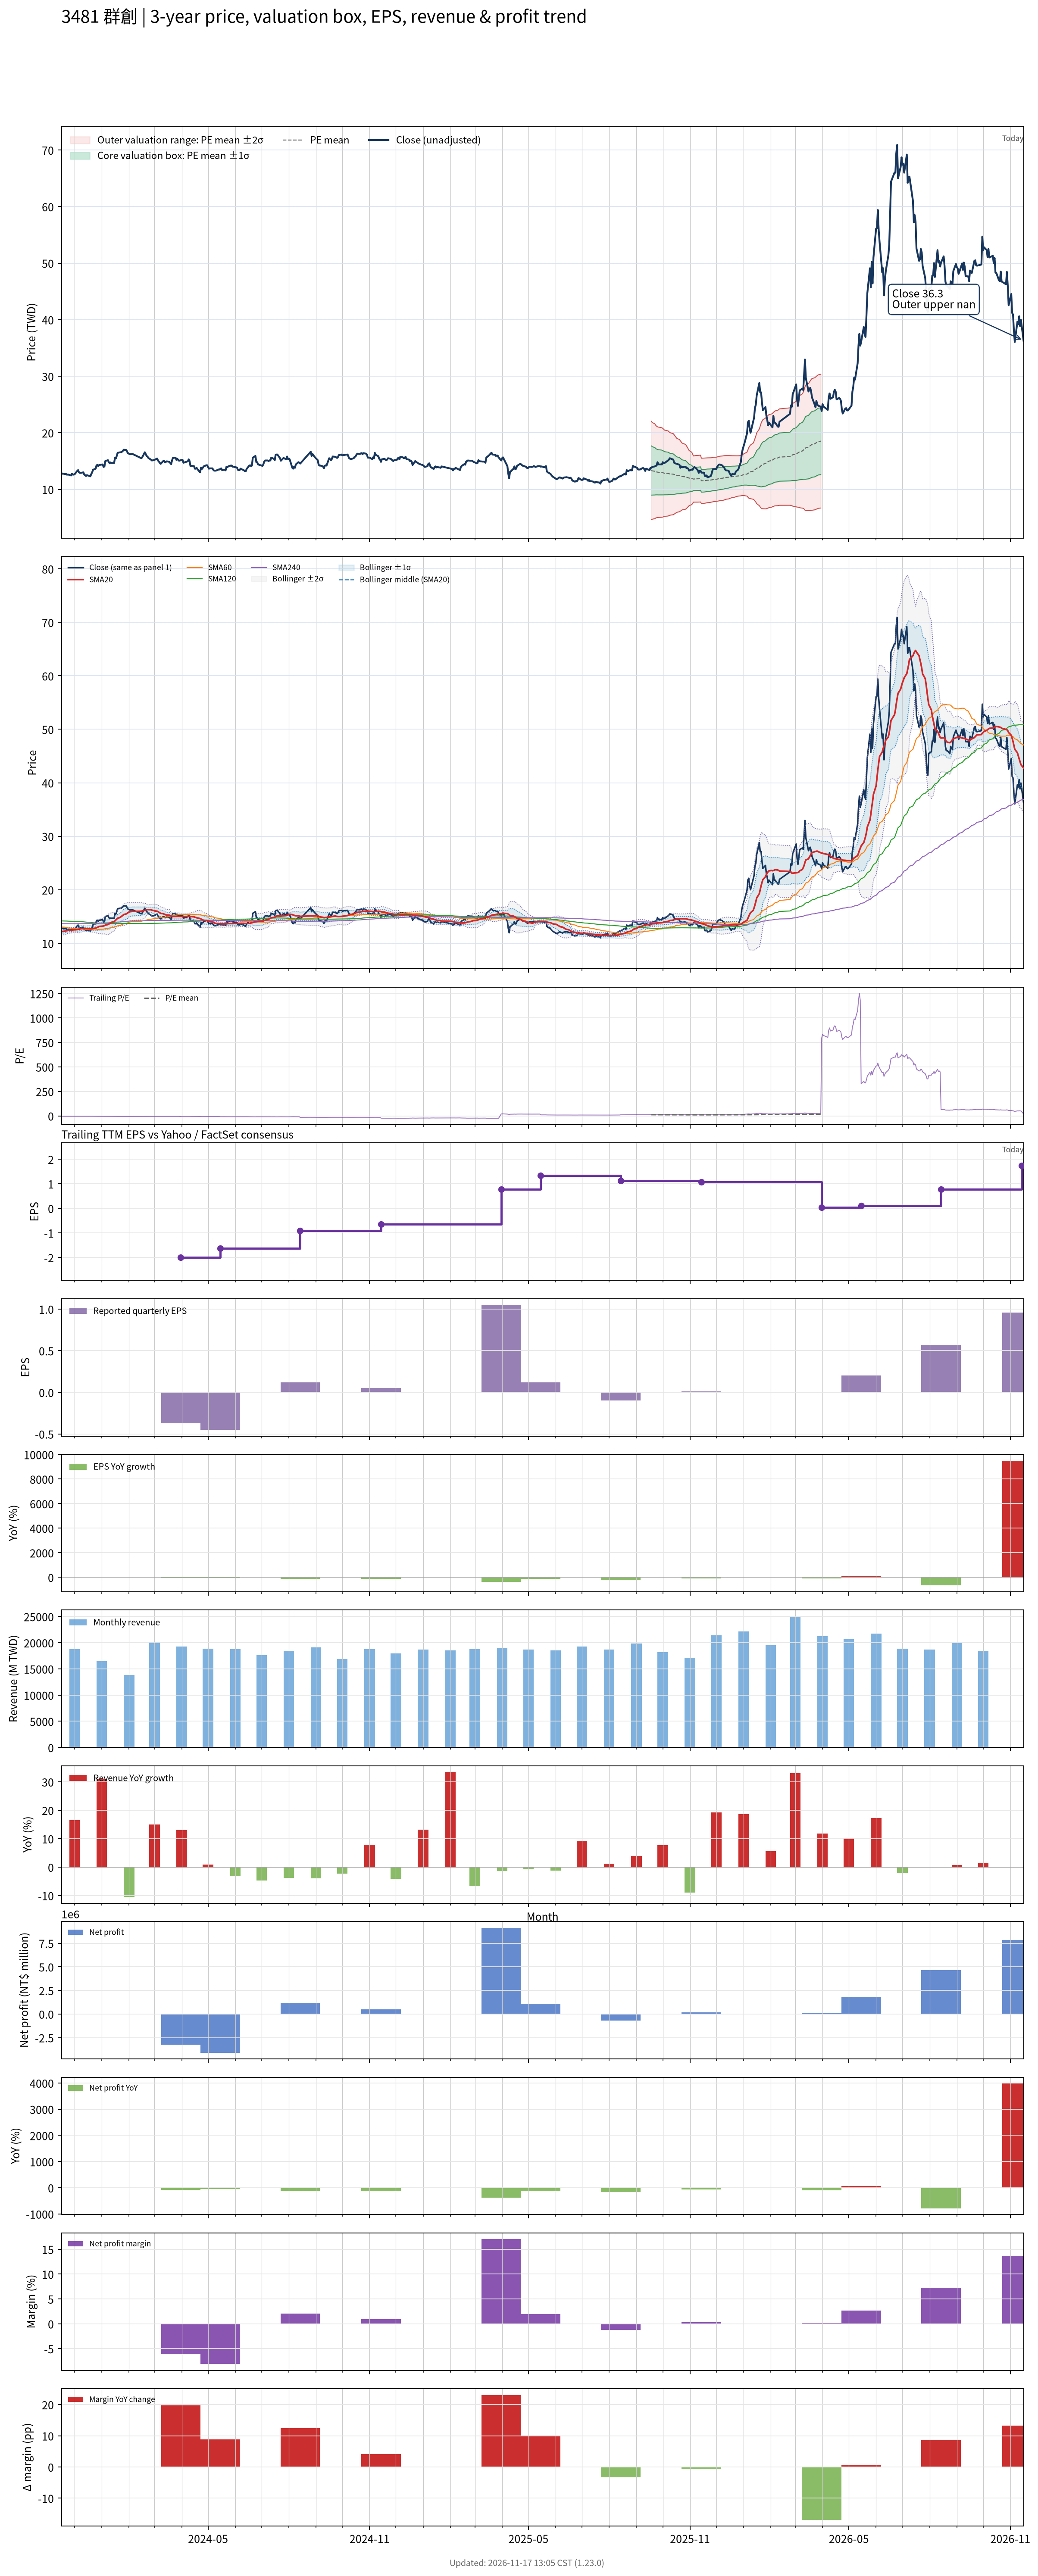

The table this chart was drawn from, first rows:
# chart-version: skill-stock-dynamic-val…
date, close, available_date, period_end, eps, ttm_eps, pe, pe_mean, pe_std, price_m2, price_m1, price_mean, price_p1, price_p2, forward_eps, forward_pe, forward_pe_mean, forward_pe_std, forward_price_m2, forward_price_m1, forward_price_mean, forward_price_p1, forward_price_p2, sma20
2023-11-16, 12.65, 2023-11-14, 2023-09-30, -0.21, -2.89, -4.377, , , , , , , , , , , , , , , , , 12.15
2023-11-17, 12.8, 2023-11-14, 2023-09-30, -0.21, -2.89, -4.429, , , , , , , , , , , , , , , , , 12.2
2023-11-20, 12.7, 2023-11-14, 2023-09-30, -0.21, -2.89, -4.394, , , , , , , , , , , , , , , , , 12.26
2023-11-21, 12.75, 2023-11-14, 2023-09-30, -0.21, -2.89, -4.412, , , , , , , , , , , , , , , , , 12.31
2023-11-22, 12.6, 2023-11-14, 2023-09-30, -0.21, -2.89, -4.36, , , , , , , , , , , , , , , , , 12.34
2023-11-23, 12.6, 2023-11-14, 2023-09-30, -0.21, -2.89, -4.36, , , , , , , , , , , , , , , , , 12.38
2023-11-24, 12.6, 2023-11-14, 2023-09-30, -0.21, -2.89, -4.36, , , , , , , , , , , , , , , , , 12.41
2023-11-27, 12.45, 2023-11-14, 2023-09-30, -0.21, -2.89, -4.308, , , , , , , , , , , , , , , , , 12.43
2023-11-28, 12.75, 2023-11-14, 2023-09-30, -0.21, -2.89, -4.412, , , , , , , , , , , , , , , , , 12.46
2023-11-29, 12.6, 2023-11-14, 2023-09-30, -0.21, -2.89, -4.36, , , , , , , , , , , , , , , , , 12.49
2023-11-30, 12.6, 2023-11-14, 2023-09-30, -0.21, -2.89, -4.36, , , , , , , , , , , , , , , , , 12.51
2023-12-01, 12.65, 2023-11-14, 2023-09-30, -0.21, -2.89, -4.377, , , , , , , , , , , , , , , , , 12.51
2023-12-04, 13.25, 2023-11-14, 2023-09-30, -0.21, -2.89, -4.585, , , , , , , , , , , , , , , , , 12.54
2023-12-05, 13.4, 2023-11-14, 2023-09-30, -0.21, -2.89, -4.637, , , , , , , , , , , , , , , , , 12.6
2023-12-06, 13, 2023-11-14, 2023-09-30, -0.21, -2.89, -4.498, , , , , , , , , , , , , , , , , 12.62
2023-12-07, 12.9, 2023-11-14, 2023-09-30, -0.21, -2.89, -4.464, , , , , , , , , , , , , , , , , 12.66
2023-12-08, 12.9, 2023-11-14, 2023-09-30, -0.21, -2.89, -4.464, , , , , , , , , , , , , , , , , 12.7
2023-12-11, 13, 2023-11-14, 2023-09-30, -0.21, -2.89, -4.498, , , , , , , , , , , , , , , , , 12.74
2023-12-12, 12.6, 2023-11-14, 2023-09-30, -0.21, -2.89, -4.36, , , , , , , , , , , , , , , , , 12.77
2023-12-13, 12.5, 2023-11-14, 2023-09-30, -0.21, -2.89, -4.325, , , , , , , , , , , , , , , , , 12.77
2023-12-14, 12.35, 2023-11-14, 2023-09-30, -0.21, -2.89, -4.273, , , , , , , , , , , , , , , , , 12.75
2023-12-15, 12.5, 2023-11-14, 2023-09-30, -0.21, -2.89, -4.325, , , , , , , , , , , , , , , , , 12.73
2023-12-18, 12.35, 2023-11-14, 2023-09-30, -0.21, -2.89, -4.273, , , , , , , , , , , , , , , , , 12.72
2023-12-19, 12.3, 2023-11-14, 2023-09-30, -0.21, -2.89, -4.256, , , , , , , , , , , , , , , , , 12.7
2023-12-20, 12.7, 2023-11-14, 2023-09-30, -0.21, -2.89, -4.394, , , , , , , , , , , , , , , , , 12.7
2023-12-21, 13, 2023-11-14, 2023-09-30, -0.21, -2.89, -4.498, , , , , , , , , , , , , , , , , 12.72
2023-12-22, 13.45, 2023-11-14, 2023-09-30, -0.21, -2.89, -4.654, , , , , , , , , , , , , , , , , 12.76
2023-12-25, 13.65, 2023-11-14, 2023-09-30, -0.21, -2.89, -4.723, , , , , , , , , , , , , , , , , 12.82
2023-12-26, 14.25, 2023-11-14, 2023-09-30, -0.21, -2.89, -4.931, , , , , , , , , , , , , , , , , 12.9
2023-12-27, 14.3, 2023-11-14, 2023-09-30, -0.21, -2.89, -4.948, , , , , , , , , , , , , , , , , 12.98
2023-12-28, 14.1, 2023-11-14, 2023-09-30, -0.21, -2.89, -4.879, , , , , , , , , , , , , , , , , 13.06
2023-12-29, 14.3, 2023-11-14, 2023-09-30, -0.21, -2.89, -4.948, , , , , , , , , , , , , , , , , 13.14
2024-01-02, 14.4, 2023-11-14, 2023-09-30, -0.21, -2.89, -4.983, , , , , , , , , , , , , , , , , 13.2
2024-01-03, 13.95, 2023-11-14, 2023-09-30, -0.21, -2.89, -4.827, , , , , , , , , , , , , , , , , 13.22
2024-01-04, 14.05, 2023-11-14, 2023-09-30, -0.21, -2.89, -4.862, , , , , , , , , , , , , , , , , 13.28
2024-01-05, 15, 2023-11-14, 2023-09-30, -0.21, -2.89, -5.19, , , , , , , , , , , , , , , , , 13.38
2024-01-08, 15.15, 2023-11-14, 2023-09-30, -0.21, -2.89, -5.242, , , , , , , , , , , , , , , , , 13.49
2024-01-09, 14.8, 2023-11-14, 2023-09-30, -0.21, -2.89, -5.121, , , , , , , , , , , , , , , , , 13.59
2024-01-10, 14.6, 2023-11-14, 2023-09-30, -0.21, -2.89, -5.052, , , , , , , , , , , , , , , , , 13.69
2024-01-11, 14.75, 2023-11-14, 2023-09-30, -0.21, -2.89, -5.104, , , , , , , , , , , , , , , , , 13.8
2024-01-12, 14.65, 2023-11-14, 2023-09-30, -0.21, -2.89, -5.069, , , , , , , , , , , , , , , , , 13.91
2024-01-15, 14.65, 2023-11-14, 2023-09-30, -0.21, -2.89, -5.069, , , , , , , , , , , , , , , , , 14.02
2024-01-16, 15.55, 2023-11-14, 2023-09-30, -0.21, -2.89, -5.381, , , , , , , , , , , , , , , , , 14.18
2024-01-17, 15.45, 2023-11-14, 2023-09-30, -0.21, -2.89, -5.346, , , , , , , , , , , , , , , , , 14.34
2024-01-18, 15.9, 2023-11-14, 2023-09-30, -0.21, -2.89, -5.502, , , , , , , , , , , , , , , , , 14.5
2024-01-19, 16.45, 2023-11-14, 2023-09-30, -0.21, -2.89, -5.692, , , , , , , , , , , , , , , , , 14.67
2024-01-22, 16.55, 2023-11-14, 2023-09-30, -0.21, -2.89, -5.727, , , , , , , , , , , , , , , , , 14.82
2024-01-23, 16.55, 2023-11-14, 2023-09-30, -0.21, -2.89, -5.727, , , , , , , , , , , , , , , , , 14.97
2024-01-24, 16.65, 2023-11-14, 2023-09-30, -0.21, -2.89, -5.761, , , , , , , , , , , , , , , , , 15.09
2024-01-25, 16.8, 2023-11-14, 2023-09-30, -0.21, -2.89, -5.813, , , , , , , , , , , , , , , , , 15.21
2024-01-26, 17, 2023-11-14, 2023-09-30, -0.21, -2.89, -5.882, , , , , , , , , , , , , , , , , 15.36
2024-01-29, 16.95, 2023-11-14, 2023-09-30, -0.21, -2.89, -5.865, , , , , , , , , , , , , , , , , 15.49
2024-01-30, 16.6, 2023-11-14, 2023-09-30, -0.21, -2.89, -5.744, , , , , , , , , , , , , , , , , 15.6
2024-01-31, 16.35, 2023-11-14, 2023-09-30, -0.21, -2.89, -5.657, , , , , , , , , , , , , , , , , 15.72
2024-02-01, 16.3, 2023-11-14, 2023-09-30, -0.21, -2.89, -5.64, , , , , , , , , , , , , , , , , 15.84
2024-02-02, 16.2, 2023-11-14, 2023-09-30, -0.21, -2.89, -5.606, , , , , , , , , , , , , , , , , 15.89
2024-02-05, 16.25, 2023-11-14, 2023-09-30, -0.21, -2.89, -5.623, , , , , , , , , , , , , , , , , 15.95
2024-02-15, 15.5, 2023-11-14, 2023-09-30, -0.21, -2.89, -5.363, , , , , , , , , , , , , , , , , 15.98
2024-02-16, 15.65, 2023-11-14, 2023-09-30, -0.21, -2.89, -5.415, , , , , , , , , , , , , , , , , 16.04
... 660 more rows
